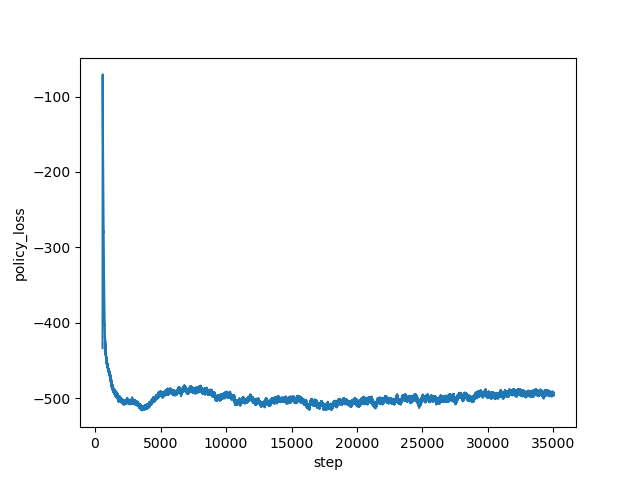

The table this chart was drawn from, first rows:
step, policy_loss
572, -433.5
573, -336.1
574, -257.4
575, -195.8
576, -149.7
577, -112.1
578, -87.44
579, -72.36
580, -70.67
581, -76.11
582, -82.91
583, -88.64
584, -93.78
585, -100.8
586, -104.7
587, -109
588, -110.7
589, -112.9
590, -115.9
591, -118.2
592, -121.3
593, -124.6
594, -127.8
595, -130.4
596, -131.9
597, -135.3
598, -140.1
599, -141
600, -142.1
601, -146.5
602, -150.8
603, -152.4
604, -155.3
605, -158.8
606, -161.7
607, -164.2
608, -168
609, -170.1
610, -172
611, -174.9
612, -178.6
613, -180.3
614, -182.6
615, -187
616, -189.4
617, -192.1
618, -194.9
619, -197.6
620, -199.8
621, -201.4
622, -204.9
623, -207.4
624, -209.3
625, -212.5
626, -213.8
627, -217.7
628, -219.7
629, -221.1
630, -224.9
631, -226
... 34,369 more rows
